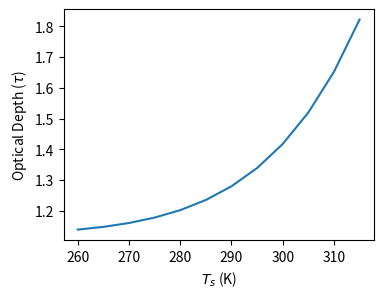
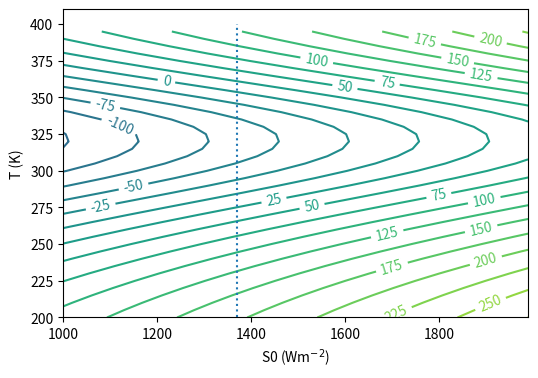

These charts were generated, in order, by the following Python code: (Note: this script raises an exception after producing the figures.)
#!/usr/bin/env python
# coding: utf-8

# # Adding water vapor feedback to the grey model of the atmosphere
# 
# [redacted]
# 
# You will recall from atmospheric physics that in the $n$ layer *black* body atmosphere we showed that the relationship between the surface temperature and the effective emitting temperature was 
# 
# $$
# T^4_s=(n+1)T^4_e
# $$
# 
# Thus as $n\rightarrow \infty$ then $T_s \rightarrow \infty$.  For a grey body atmosphere, instead, there is a finite solution. We can approximate this term in the energy balance equation by writing OLR term for the multilevel grey body model as :
#   
# $$
#   C \frac{dT_s}{dt} = \frac{S_0}{4} [ 1 - \alpha(T_s)]  -  \frac{1}{1+\tau/2}\sigma T_s^4
# $$
# When $\tau=0$ this reduces to the simple energy balance model with a transparent atmosphere, $T_s$ then increases with $\tau$ as expected from an increasing greenhouse effect, and then as $\tau \rightarrow \infty$ the equations blows up and there is no solution for $T_s$!
# 
# We will specify the optical depth as a temperature-dependent function that represents the increase of water vapor specific humidity with temperature added to a constant value that represents the effects of clouds and other greenhouse gases:
#  
#  \begin{equation}
#   \tau = \tau_{co2}+\tau_{wv}=1.12 + 0.14 \exp \big [ - \frac{L_v}{R_v}  \big( \frac{1}{T} - \frac{1}{288} \big ) \big ] 
#   \end{equation}
# 
#  $\tau(T)$ includes a part that is constant (greenhouse gases and clouds) and a variable part that is proportional to water vapor pressure.  Remember that $R_v = 461.5$ J kg$^{-1}$ K$^{-1}$ and $L_v = 2.5 \times 10^6$ J kg$^{-1}$.

# In[1]:


# packages needed in the notebook
import matplotlib.pyplot as plt
import numpy as np

# define constants
Lv=2.5e6
Rv=461.5
sigma=5.67e-8
tauco2=1.12


# We now define the functions for the optical depth:

# In[2]:


def tauwv(T,fac=0.14):
    """optical depth as function of surface temperature DUE to WATER VAPOR"""
    return fac*np.exp(-Lv*(1/T-1/288)/Rv)

def tau(T,fac=0.14):
    return tauco2+tauwv(T,fac=fac)

# vector of surface temperatures
Ts=np.arange(260,320,5)
print(Ts)
print(tau(Ts))


# Now let's make a plot of Tau as a function of the surface temperature

# In[3]:


# plot Tau
fig,ax=plt.subplots(figsize=(4,3))
ax.plot(Ts,tau(Ts))
ax.set_xlabel("$T_s$ (K)")
ax.set_ylabel("Optical Depth ($\\tau$)")


# What do you notice about the shape of the curve?  
# 
# The optical depth is a highly non linear function and increasing rapidly with surface temperature, why is this?

# In[4]:


# surface albedo with ice feedback included, turned off by default
def alfa(T,lconst=True):
    if lconst: 
        albedo=0.33    
    else:
        albedo=0.45-0.25*np.tanh((T-272)/23)
    return albedo 

def cdTdt(S,T):
    """define the energy balance equation in a function"""
    vtau=tau(T)
    return S*(1-alfa(T))/4 - (1/(1+tau(T)/2))*sigma*np.power(T,4)


# define the solar constant array
S0=np.arange(1000,2000,10)
Ts=np.arange(200,400,5)

T2d=np.tile(Ts,(len(S0),1)).transpose()
S2d=np.tile(S0,(len(Ts),1))


# contour plot
fig,ax=plt.subplots(figsize=(6,4))
X=ax.contour(S2d,T2d,cdTdt(S2d,T2d),levels=np.arange(-400,400,25))
ax.clabel(X,fontsize=10)
ax.set_xlabel("S0 (Wm$^{-2}$)")
ax.set_ylabel("T (K)")

S0today=1370.
ax.vlines(S0today,200,400,linestyles="dotted")


# ## Exercises and Questions to consider: 
# 
# 1. Take today's climate $S_0$, what is the equilibrium temperature?
# 
# 2. Let's perturb $S_0$ to 1400 W m $^{-2}$, what happens to the temperature?
# 
# 3. At what value of the solar constant does the system become unstable?
# 
# 4. What is the physics of this instability?

# Congratulations, you have discovered what is known as the runaway greenhouse effect, first coined by Ingersoll (82). We will discuss the physics of this in class. 
# 
# ## Exercises on the climate feedback
# 
# 1. Without looking at the next section, attempt to derive the water vapor climate feedback factor $\lambda_{wv}$ in this model for present day $S_0$.  
# 2. Is the feedback positive or negative, and do you understand why?
# 3. The feedback seems to be weaker than the value derived from GCMs.  To what do you need to change the factor 0.14 to in order to get a feedback of 2.0 W m$^{-2}$ K$^{-1}$?  How would that revised value change the equilibrium climate for today's solar forcing?
# 

# ## Feedback factor 
# 
# We recall that the climate feedback factor is the partial derivative of the TOA fluxes with respect to the surface temperature, changing only the parameter in question, in this case water vapour.
# 
# $$
# \frac{\partial N}{\partial \tau} \frac{\partial \tau}{\partial T_s} = \frac{2\sigma T_s^4}{(2+\tau)^2} \frac{\partial \tau}{\partial T_s}
# $$
# 
# $$
# \frac{d\tau}{dT_s}=0.14 \exp \big [ - \frac{L_v}{R_v}  \big( \frac{1}{T_s} - \frac{1}{288} \big ) \big ] \frac{L_v} {R_v T_s^2}=\tau_{wv}(T)\frac{L_v} {R_v T_s^2}
# $$
# 
# Note, you can also derive the total substantive derivative of $N$ and then subtract the Planck feedback, you should arrive at the approximately same answer (try it and see!):
# 

# In[5]:


def dtaudT(T,fac=fac):
    """optical depth as function of surface temperature"""
    LoR=Lv/Rv
    return tauwv(T,fac=fac)*LoR/(T*T)

Ts=288
lamwv=dtaudT(Ts,fac=0.14)*2*sigma*np.power(Ts,4)/np.power(2+tau(Ts),2)
print ("water vapour feedback for",Ts," = ",lamwv," W m$^{-2}$ K^-1")

Ts=np.arange(260,380,2)
lamwv=dtaudT(Ts,fac=0.14)*2*sigma*np.power(Ts,4)/np.power(2+tau(Ts),2)
fig,ax=plt.subplots(figsize=(4,3))
ax.plot(Ts,lamwv)
ax.set_xlabel("$T_s$ (K)")
ax.set_ylabel("WV Feedback $\\lambda_{wv}$ (W m$^{-2}$ K$^{-1}$)")


# In[ ]:




